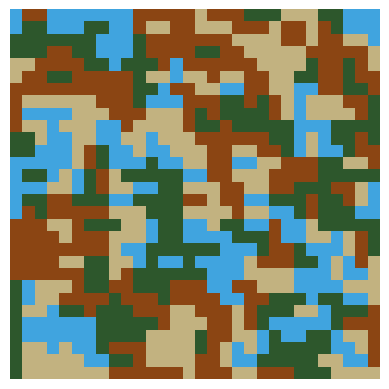

Python code for this plot:
import math
import random
import time
import numpy as np
from PIL import Image
import matplotlib.pyplot as plt

width = 30
height = 30
cuadricula = [[0 for _ in range(width)] for _ in range(height)]

for i in range(width):
    for j in range(height):
        cuadricula[i][j] = [None,['arena','agua','tierra','cesped']]

tiles = ['arena','agua','tierra','cesped']

#RESTRICCIONES

markov = [(1,1,1,0),(1,1,0,1),(1,0,1,1),(0,1,1,1)]

########

def seleccionarCasilla(cuadricula):
    menorEntropia = 4
    casillaFinal = None

    y=0
    for fila in cuadricula:
        x=0
        for casilla in fila:
            if len(casilla[1]) <= menorEntropia and casilla[1][0]!=None:
                menorEntropia = len(casilla[1])
                casillaFinal = (y,x)
            x+=1
        y+=1
    return casillaFinal

def colapsarCasilla(cuadricula,casillaSeleccionada):
    casilla = cuadricula[casillaSeleccionada[0]][casillaSeleccionada[1]]
    eleccion = random.choice(casilla[1])
    cuadricula[casillaSeleccionada[0]][casillaSeleccionada[1]][0] = eleccion
    cuadricula[casillaSeleccionada[0]][casillaSeleccionada[1]][1] = [None]

def getMarkov(tile,markov):
    if tile == 'arena':
        return markov[0]
    elif tile == 'agua':
        return markov[1]
    elif tile == 'tierra':
        return markov[2]
    else:
        return markov[3]

def propagarCasilla(cuadricula,casillaSeleccionada,width,height,markov,tiles):
    casillasAdyacentes = []
    tile = cuadricula[casillaSeleccionada[0]][casillaSeleccionada[1]][0]
    markovTile= getMarkov(tile,markov)
    movs = ((0,1),(0,-1),(1,0),(-1,0))
    fila = casillaSeleccionada[0]
    columna = casillaSeleccionada[1]
    for mov in movs:
        nuevaFila = fila + mov[0]
        nuevaColumna = columna + mov[1]
        if 0 <= nuevaFila < height and 0 <= nuevaColumna < width:
            casillasAdyacentes.append((nuevaFila,nuevaColumna))

    for casilla in casillasAdyacentes:
        cont = 0
        for opcion in markovTile:
            elemento = tiles[cont]
            if opcion == 0 and elemento in cuadricula[casilla[0]][casilla[1]][1]:
                cuadricula[casilla[0]][casilla[1]][1].remove(elemento)
            cont+=1


#ESTA FUNCION ROMPE LAS RESTRICCIONES
def estaSola(cuadricula,fila,columna):
    tile = cuadricula[fila][columna][0]
    casillasAdyacentes = []
    tilesAdyacentes = []
    movs = ((0, 1), (0, -1), (1, 0), (-1, 0))
    for mov in movs:
        nuevaFila = fila + mov[0]
        nuevaColumna = columna + mov[1]
        if 0 <= nuevaFila < height and 0 <= nuevaColumna < width:
            casillasAdyacentes.append((nuevaFila,nuevaColumna))
    cont = 0
    for casilla in casillasAdyacentes:
        tileCasilla = cuadricula[casilla[0]][casilla[1]][0]
        if tileCasilla != tile:
            tilesAdyacentes.append(cuadricula[casilla[0]][casilla[1]][0])
            cont+=1
    if cont == len(casillasAdyacentes):
        cuadricula[fila][columna][0] = random.choice(tilesAdyacentes)


while True:
    time.sleep(0.01)
    casillaElegida = seleccionarCasilla(cuadricula)
    #print(casillaElegida)
    if casillaElegida is None:
        break
    colapsarCasilla(cuadricula, casillaElegida)
    propagarCasilla(cuadricula, casillaElegida, width, height, markov, tiles)
    #print(cuadricula)

for fila in range(width):
    for columna in range(height):
        estaSola(cuadricula,fila,columna)

'''for i in range(width):
    print()
    for j in range(height):
        print(cuadricula[i][j][0],end=" ")'''


#######  VISUALIZACION  ##########


''''# Imprimimos la cuadrícula colapsada
for fila in cuadricula:
    print([casilla[0] for casilla in fila])'''

# Diccionario para asignar un color a cada tipo de casilla
colores = {'arena': (194, 178, 128), 'agua': (64, 164, 223), 'tierra': (139, 69, 19), 'cesped': (45,87,44)}

# Creamos una matriz de colores para la visualización
imagen = np.zeros((height, width, 3), dtype=np.uint8)

# Asignamos colores a cada casilla en la cuadrícula colapsada
for i in range(height):
    for j in range(width):
        tile = cuadricula[i][j][0]
        if tile in colores:
            imagen[i, j] = colores[tile]

# Mostramos la imagen con matplotlib
plt.imshow(imagen)
plt.axis('off')  # Sin ejes para una visualización más limpia
plt.show()
